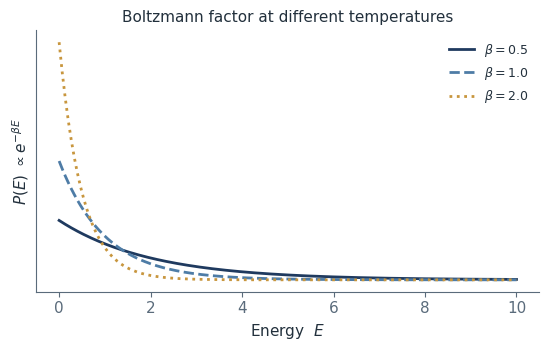

This chart was generated by the following Python code: (Note: this script raises an exception after producing the figure.)
import matplotlib
matplotlib.use("Agg")
import matplotlib.pyplot as plt
import numpy as np

plt.rcParams.update({
    "font.family": "DejaVu Sans",
    "font.size": 11,
    "axes.spines.top": False,
    "axes.spines.right": False,
    "axes.edgecolor": "#5A6B7B",
    "text.color": "#22303C",
    "axes.labelcolor": "#22303C",
    "xtick.color": "#5A6B7B",
    "ytick.color": "#5A6B7B",
})

NAVY   = "#1F3A5F"
STEEL  = "#4E7CA6"
AMBER  = "#C8963E"
GREY   = "#8A99A8"

# ---------- Fig 1: Boltzmann distribution + energy ladder ----------
fig, ax = plt.subplots(figsize=(5.6, 3.6), dpi=200)
beta_vals = [0.5, 1.0, 2.0]
E = np.linspace(0, 10, 300)
for b, c, ls in zip(beta_vals, [NAVY, STEEL, AMBER], ["-", "--", ":"]):
    p = b * np.exp(-b * E)
    ax.plot(E, p, ls, color=c, lw=2, label=r"$\beta = %.1f$" % b)
ax.set_xlabel(r"Energy  $E$")
ax.set_ylabel(r"$P(E)\ \propto e^{-\beta E}$")
ax.set_title("Boltzmann factor at different temperatures", fontsize=11)
ax.legend(frameon=False, fontsize=9)
ax.set_yticks([])
fig.tight_layout()
fig.savefig("/workspace/assets/boltzmann.png", transparent=True)
plt.close(fig)

# ---------- Fig 2: Eyring / Arrhenius-type free energy profile ----------
fig, ax = plt.subplots(figsize=(5.8, 3.6), dpi=200)
x = np.linspace(0, 10, 500)
G = 1.2*np.exp(-((x-1.5)/1.0)**2)*-1 - 0.0
y = (-1.6*np.exp(-((x-1.6)/1.1)**2)            # substrate well
     + 3.4*np.exp(-((x-4.6)/0.75)**2)          # barrier (TS)
     - 1.1*np.exp(-((x-8.0)/1.2)**2))          # product well
ax.plot(x, y, color=NAVY, lw=2.2)
ax.fill_between(x, y, y.min()-0.6, color=STEEL, alpha=0.08)
ax.annotate("ES", (1.6, -1.55), textcoords="offset points", xytext=(0, -16), ha="center", fontsize=10, color=NAVY)
ax.annotate("Transition state", (4.6, 3.35), textcoords="offset points", xytext=(0, 8), ha="center", fontsize=10, color=AMBER)
ax.annotate("EP", (8.0, -1.05), textcoords="offset points", xytext=(0, -16), ha="center", fontsize=10, color=NAVY)
ax.annotate("", xy=(4.6, 3.3), xytext=(4.6, -1.55), arrowprops=dict(arrowstyle="<->", color=AMBER, lw=1.4))
ax.text(4.85, 0.9, r"$\Delta G^{\ddagger}$", color=AMBER, fontsize=11)
ax.text(4.85, 0.25, r"$k=\frac{k_BT}{h}e^{-\Delta G^{\ddagger}/RT}$", color="#22303C", fontsize=9.5)
ax.set_xticks([]); ax.set_yticks([])
ax.set_ylabel("Free energy  G")
ax.set_title("Activation free energy in the catalytic step", fontsize=11)
fig.tight_layout()
fig.savefig("/workspace/assets/eyring.png", transparent=True)
plt.close(fig)

# ---------- Fig 3: MLE vs MM kinetics (Michaelis-Menten curve) ----------
fig, ax = plt.subplots(figsize=(5.6, 3.6), dpi=200)
S = np.linspace(0, 12, 300)
Km, Vmax = 2.2, 1.0
v = Vmax*S/(Km+S)
ax.plot(S, v, color=NAVY, lw=2.2, label="MM hyperbola")
rng = np.random.default_rng(3)
sc = S[::12][:-1] + rng.normal(0, 0.15, len(S[::12])-1)
sv = Vmax*sc/(Km+sc) + rng.normal(0, 0.045, len(sc))
ax.scatter(sc, sv, s=22, facecolor="white", edgecolor=AMBER, zorder=3, label="single-molecule events")
ax.axhline(Vmax, ls=":", color=GREY, lw=1.2)
ax.text(11.6, Vmax+0.03, r"$V_{max}$", ha="right", fontsize=10, color=GREY)
ax.plot([Km, Km], [0, Vmax/2], ls=":", color=GREY, lw=1.2)
ax.text(Km+0.15, Vmax/2-0.02, r"$K_m$", fontsize=10, color=GREY)
ax.set_xlabel("Substrate concentration  [S]")
ax.set_ylabel("Rate  v")
ax.set_title("Ensemble average vs. fluctuating single enzyme", fontsize=11)
ax.legend(frameon=False, fontsize=9, loc="lower right")
fig.tight_layout()
fig.savefig("/workspace/assets/mm.png", transparent=True)
plt.close(fig)

# ---------- Fig 4: Conformational ensemble / energy landscape minima ----------
fig, ax = plt.subplots(figsize=(5.8, 3.4), dpi=200)
x = np.linspace(0, 12, 600)
y = (1.8*np.exp(-((x-1.5)/0.9)**2) + 2.6*np.exp(-((x-4.0)/0.9)**2)
     + 1.4*np.exp(-((x-6.5)/0.9)**2) + 2.2*np.exp(-((x-9.0)/0.9)**2)
     - 1.7*np.exp(-((x-2.6)/0.8)**2) - 2.9*np.exp(-((x-5.2)/0.8)**2)
     - 1.2*np.exp(-((x-7.8)/0.8)**2) - 2.4*np.exp(-((x-10.4)/0.8)**2))
ax.plot(x, y, color=NAVY, lw=2.2)
ax.fill_between(x, y, y.min()-0.4, color=STEEL, alpha=0.08)
for xm, lab in [(2.6, r"$E_1$"), (5.2, r"$E_2$"), (7.8, r"$E_3$"), (10.4, r"$E_4$")]:
    yv = float(np.interp(xm, x, y))
    ax.scatter([xm], [yv], s=30, color=AMBER, zorder=4)
    ax.text(xm, yv-0.55, lab, ha="center", fontsize=10, color="#22303C")
ax.text(5.9, 2.9, r"substates sampled with weights $\propto e^{-\beta E_i}$", fontsize=9.5, color=GREY, style="italic")
ax.set_xticks([]); ax.set_yticks([])
ax.set_ylabel("Free energy")
ax.set_title("Rough conformational landscape of a biocatalyst", fontsize=11)
fig.tight_layout()
fig.savefig("/workspace/assets/landscape.png", transparent=True)
plt.close(fig)

print("figures done")
